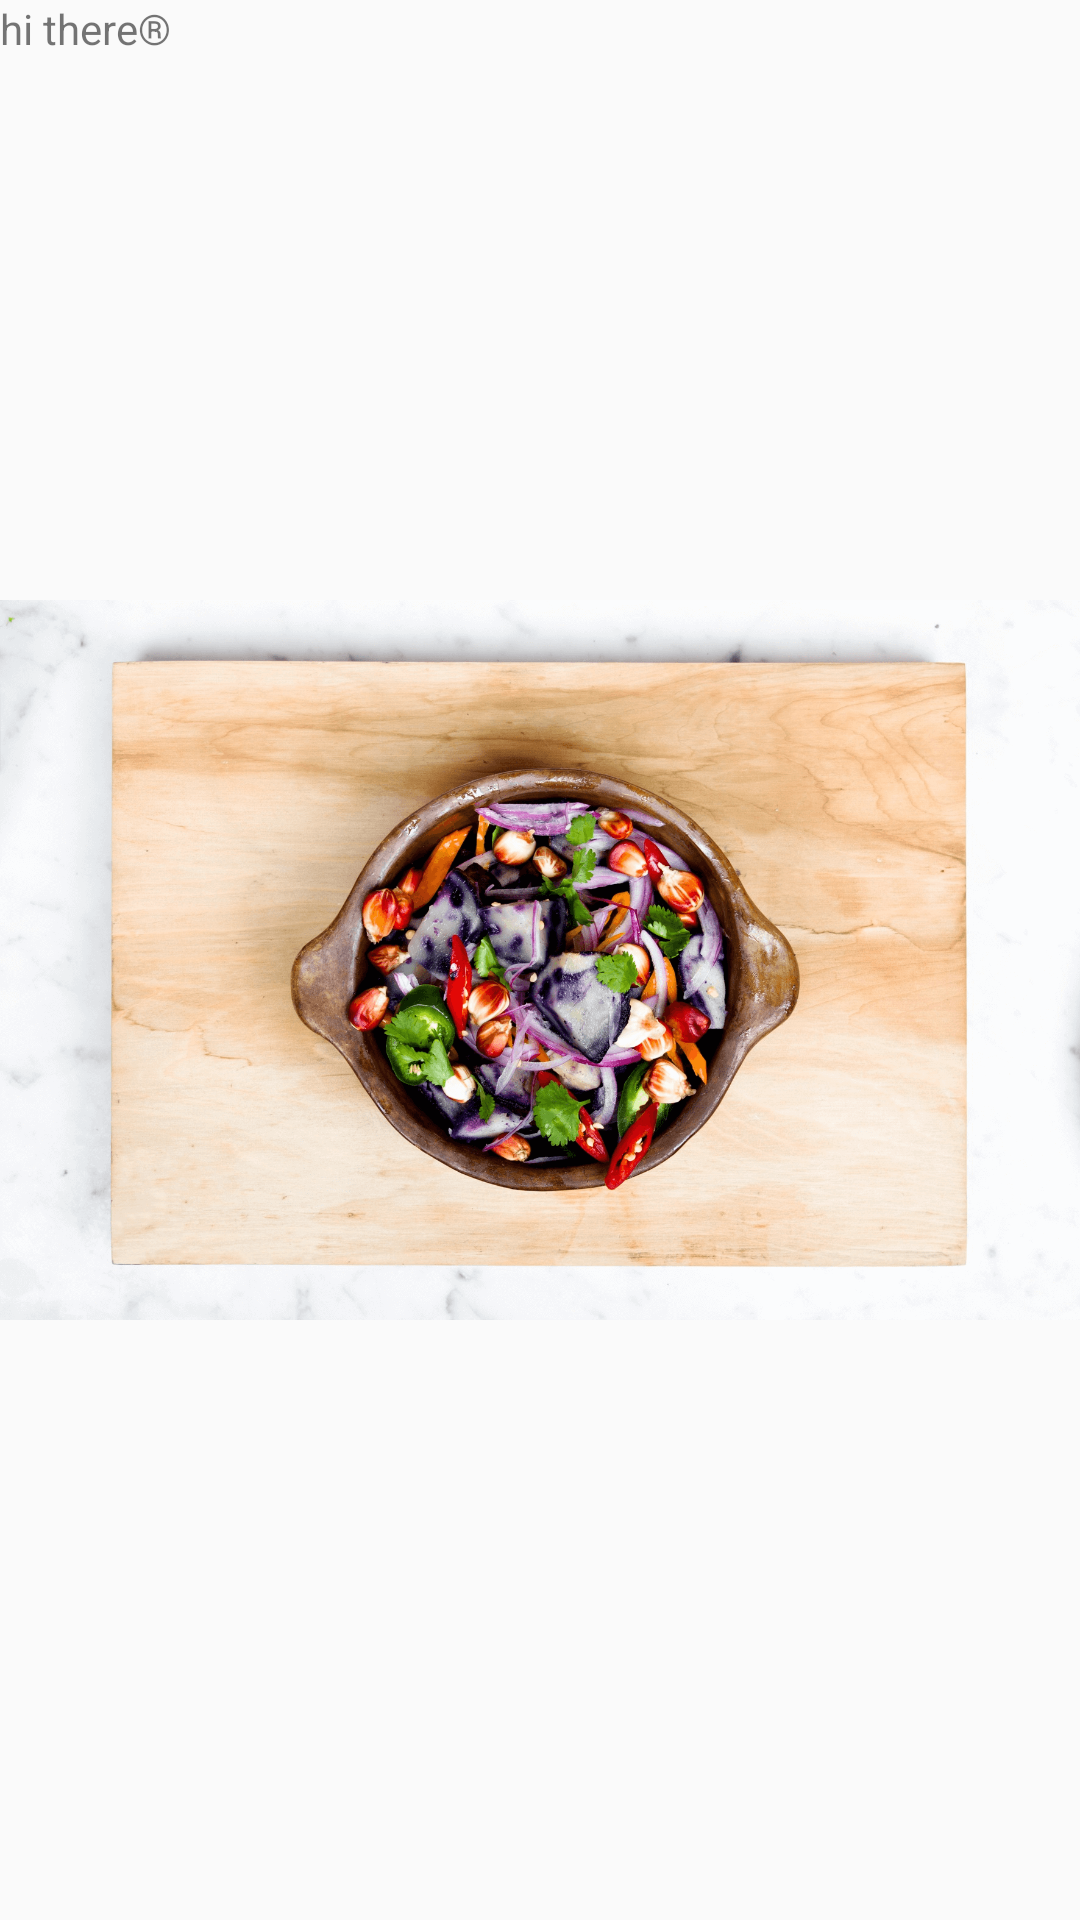

The Android layout XML behind this screen, and the referenced resources:
<!-- AndroidManifest.xml: application theme AppTheme.FullScreen -->
<!-- res/layout/layout.xml -->
<?xml version="1.0" encoding="utf-8"?>
<RelativeLayout xmlns:android="http://schemas.android.com/apk/res/android"
              android:layout_width="match_parent"
              android:layout_height="match_parent"
        >
<TextView android:layout_width="wrap_content" android:layout_height="wrap_content" android:text="hi there®"/>
<ImageView android:layout_width="fill_parent" android:layout_height="fill_parent"
        android:src="@drawable/bg"/>

</RelativeLayout>
<!-- resources referenced by this layout -->
<resources>
  <!-- drawable bg: png bitmap (drawable, 677105 bytes) -->
  <style name="AppTheme.FullScreen">
      </style>
</resources>
